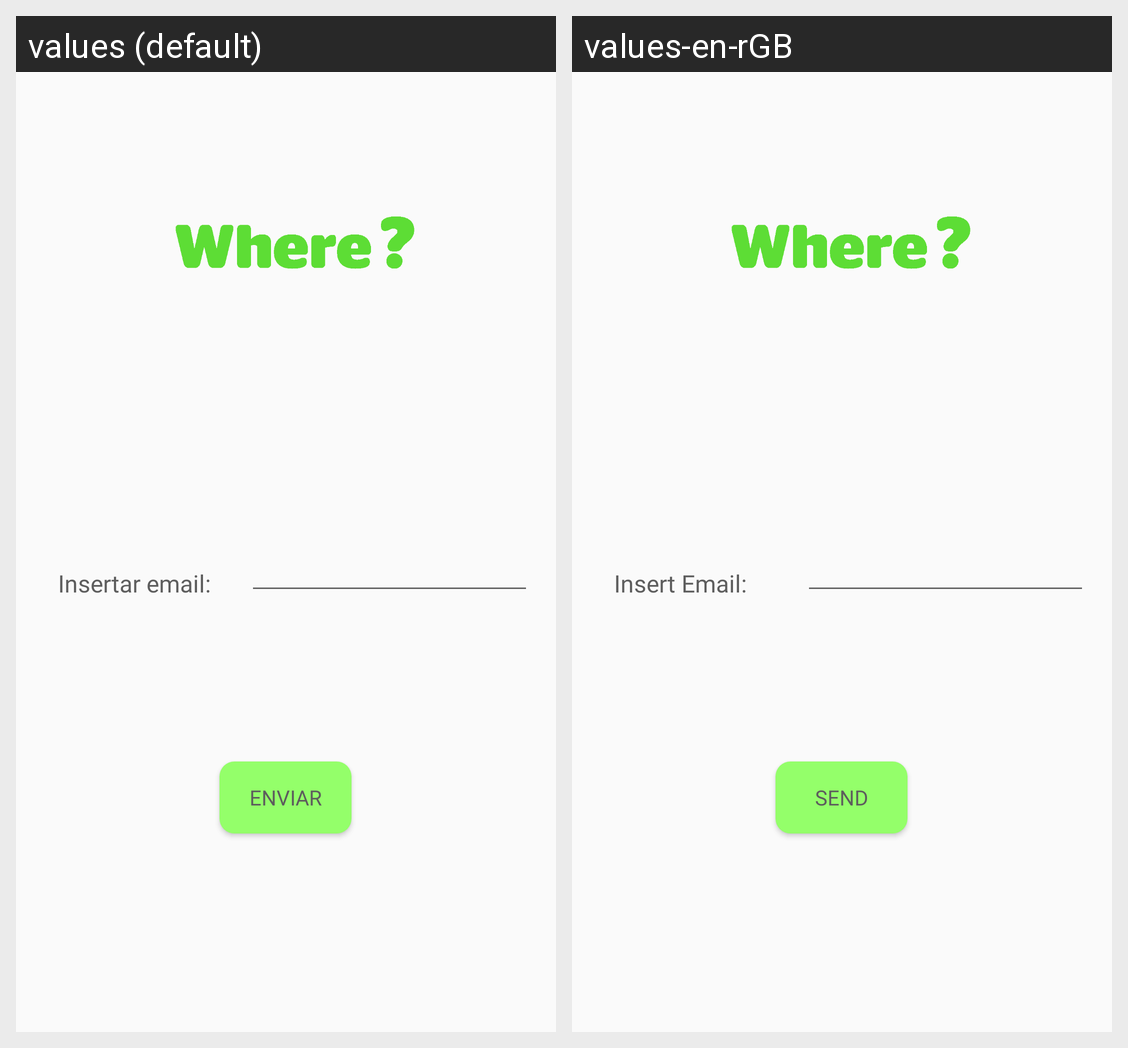

Translations of the strings shown on this Android screen, per locale in the grid:
Android screen res/layout/activity_forgot_pass.xml rendered under 2 locales, left to right: values (default), values-en-rGB. Device: Nexus 5 (rendered at 1080×1920; each locale shown at half size, 540×960, under a caption strip naming it); theme AppTheme.
Strings drawn on this screen, with the default value and each locale's value (text and hints the layout hard-codes, and strings that could not be matched under every locale, appear in the picture but are not listed):

insert_email
  values: Insertar email:
  values-en-rGB: Insert Email:

send
  values: Enviar
  values-en-rGB: Send
